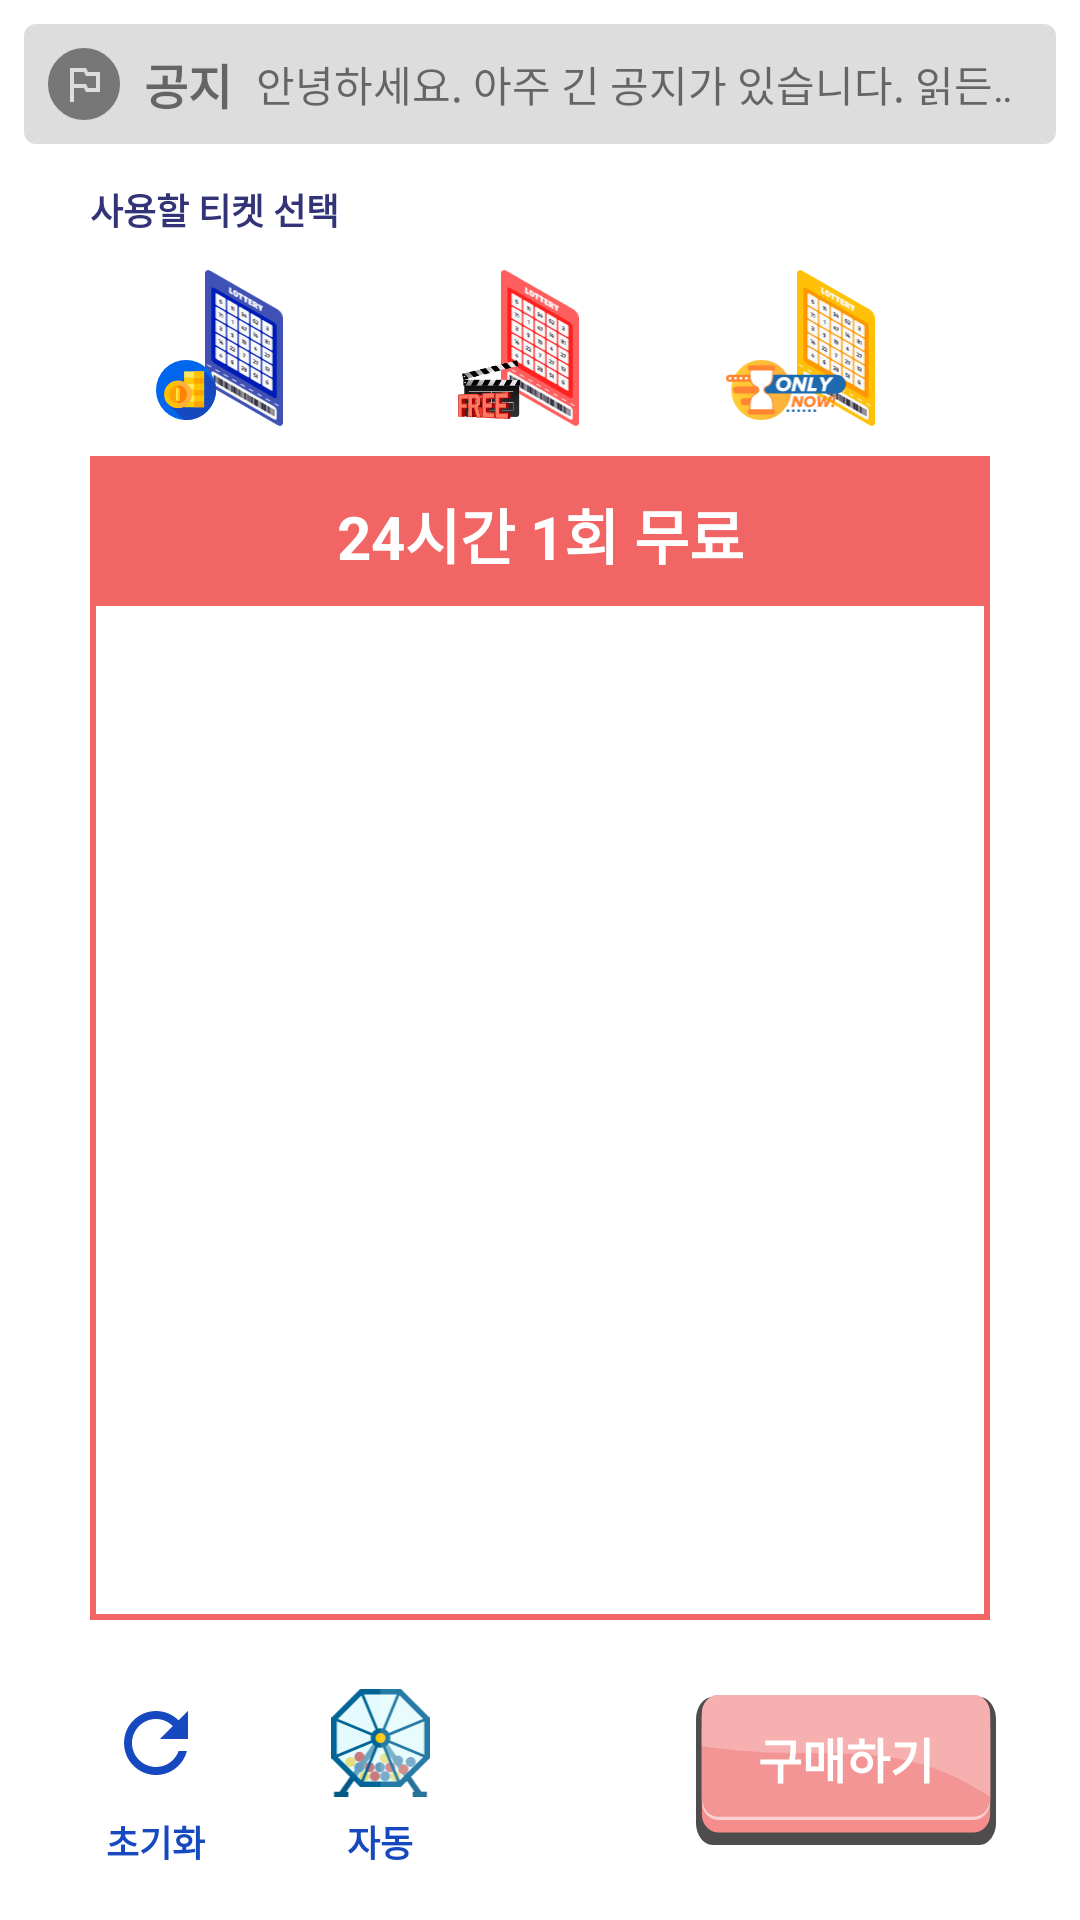

Reconstruct the res/layout file that produces this screen, plus the resources it refers to.
<!-- AndroidManifest.xml: application theme Theme.Lotto_shopping -->
<!-- res/layout/fragment_buy.xml -->
<?xml version="1.0" encoding="utf-8"?>
<RelativeLayout xmlns:android="http://schemas.android.com/apk/res/android"
    xmlns:app="http://schemas.android.com/apk/res-auto"
    xmlns:tools="http://schemas.android.com/tools"
    android:layout_width="match_parent"
    android:layout_height="match_parent"
    tools:context=".FragmentBuy">

    <include layout="@layout/component_noti"/>


    <RelativeLayout
        android:layout_centerHorizontal="true"
        android:layout_below="@id/noti"
        android:id="@+id/ticket_options"
        android:layout_width="wrap_content"
        android:layout_height="wrap_content">

        <LinearLayout
            android:id="@+id/info"
            android:layout_width="wrap_content"
            android:layout_height="wrap_content"
            android:orientation="horizontal"
            android:gravity="center">
            <TextView
                android:layout_width="wrap_content"
                android:layout_height="28dp"
                style="@style/CustomTextBlue"
                android:textColor="@color/custom_black_blue"
                android:gravity="center_vertical"
                android:text="사용할 티켓 선택"/>

            <ImageView
                android:layout_width="24dp"
                android:layout_height="wrap_content"
                android:layout_marginLeft="8dp"
                android:src="@drawable/ic_baseline_info_24"
                android:layout_toRightOf="@id/info"
                app:tint="@color/main_blue_sub" />
        </LinearLayout>

        <LinearLayout
            android:layout_below="@id/info"
            android:layout_width="300dp"
            android:layout_height="64dp"
            android:layout_centerHorizontal="true"
            android:orientation="horizontal"
            android:gravity="center"
            android:weightSum="3"
            android:padding="2dp"
            >
            <ImageView
                android:id="@+id/buy_coin"
                android:tag="0"
                android:layout_marginHorizontal="8dp"
                android:padding="4dp"
                android:layout_width="0dp"
                android:layout_weight="1"
                android:layout_height="match_parent"
                android:src="@drawable/ic_lottery_ticket_blue"
                />
            <ImageView
                android:id="@+id/buy_ad"
                android:tag="1"
                android:layout_marginHorizontal="8dp"
                android:padding="4dp"
                android:layout_width="0dp"
                android:layout_weight="1"
                android:layout_height="match_parent"
                android:src="@drawable/ic_lottery_ticket"
                />
            <ImageView
                android:id="@+id/buy_time"
                android:tag="2"
                android:layout_marginHorizontal="8dp"
                android:padding="4dp"
                android:layout_width="0dp"
                android:layout_weight="1"
                android:layout_height="match_parent"
                android:src="@drawable/ic_lottery_ticket_yellow"
                />






        </LinearLayout>

        <LinearLayout
            android:layout_below="@id/info"
            android:layout_centerHorizontal="true"
            android:layout_width="300dp"
            android:layout_height="wrap_content"
            android:orientation="horizontal"
            android:weightSum="3"
            >
            <ImageView
                android:layout_width="0dp"
                android:layout_weight="1"
                android:layout_height="56dp"
                android:paddingRight="36dp"
                android:paddingTop="36dp"
                android:src="@drawable/ic_coins"
                />
            <ImageView
                android:layout_width="0dp"
                android:layout_weight="1"
                android:layout_height="56dp"
                android:paddingRight="36dp"
                android:paddingTop="36dp"
                android:src="@drawable/free_movie"
                />
            <ImageView
                android:layout_width="0dp"
                android:layout_weight="1"
                android:layout_height="56dp"
                android:paddingRight="36dp"
                android:paddingTop="36dp"
                android:src="@drawable/ic_only_now"
                />






        </LinearLayout>

    </RelativeLayout>









    <include
        android:id="@+id/center"
        layout="@layout/component_number_check_pad"
        android:layout_width="300dp"
        android:layout_height="388dp"
        android:layout_below="@id/ticket_options"
        android:layout_centerHorizontal="true"
        android:layout_marginTop="4dp" />




    

    <LinearLayout
        android:layout_below="@id/center"
        android:layout_width="304dp"
        android:layout_height="wrap_content"
        android:orientation="horizontal"
        android:layout_alignParentBottom="true"
        android:layout_centerHorizontal="true"
        android:gravity="center_vertical"
        >



        <LinearLayout
            android:id="@+id/reset"
            android:layout_width="wrap_content"
            android:layout_height="wrap_content"
            android:orientation="vertical"
            android:gravity="center"
            >

            <ImageView
                android:layout_width="48dp"
                android:layout_height="48dp"
                android:padding="8dp"
                android:src="@drawable/ic_baseline_refresh_24"
                app:tint="@color/main_blue_dark"
                />
            <TextView
                android:layout_width="wrap_content"
                android:layout_height="wrap_content"
                style="@style/CustomTextBlue"
                android:text="초기화"
                android:gravity="center"
                />

        </LinearLayout>



        <LinearLayout
            android:id="@+id/random"
            android:layout_width="wrap_content"
            android:layout_height="wrap_content"
            android:layout_marginLeft="16dp"
            android:orientation="vertical"
            android:gravity="center"
            >

            <ImageView
                android:padding="6dp"
                android:layout_width="wrap_content"
                android:layout_height="48dp"
                android:src="@drawable/ic_buy_random_icon"
                />
            <TextView
                android:layout_width="wrap_content"
                android:layout_height="wrap_content"
                style="@style/CustomTextBlue"
                android:text="자동"
                android:gravity="center"
                />

        </LinearLayout>


        
        <FrameLayout
            android:layout_width="0dp"
            android:layout_weight="1"
            android:layout_height="wrap_content"/>
        <FrameLayout
            android:layout_width="100dp"
            android:layout_height="50dp"
            >
            <ImageView
                android:id="@+id/button"
                android:layout_width="wrap_content"
                android:layout_height="wrap_content"
                android:src="@drawable/ic_red_button_grey"
                android:clickable="true"
                />
            <TextView
                android:layout_width="match_parent"
                android:layout_height="match_parent"
                style="@style/CustomTextWhite"
                android:text="구매하기"
                android:layout_marginBottom="8dp"
                android:gravity="center"/>
        </FrameLayout>


    </LinearLayout>



</RelativeLayout>
<!-- res/layout/component_noti.xml (included above) -->
<?xml version="1.0" encoding="utf-8"?>
<LinearLayout xmlns:android="http://schemas.android.com/apk/res/android"
    xmlns:app="http://schemas.android.com/apk/res-auto"
    android:id="@+id/noti"
    android:layout_alignParentTop="true"
    android:layout_centerHorizontal="true"
    android:layout_width="match_parent"
    android:layout_margin="8dp"
    android:layout_height="40dp"
    android:gravity="center_vertical"
    android:paddingHorizontal="8dp"
    android:orientation="horizontal"
    android:background="@drawable/box_round_noti"
    android:backgroundTint="@color/light_grey">
    <ImageView
        android:layout_width="24dp"
        android:layout_height="24dp"
        android:padding="4dp"
        android:background="@drawable/buy_round_box"
        android:backgroundTint="@color/grey"
        android:src="@drawable/ic_baseline_outlined_flag_24" />
    <TextView
        android:layout_marginLeft="8dp"
        android:layout_width="wrap_content"
        android:layout_height="wrap_content"
        android:text="공지"
        android:textSize="16sp"
        android:textStyle="bold"
        />

    <TextView
        android:id="@+id/noti_tv"
        android:layout_marginLeft="8dp"
        android:layout_width="match_parent"
        android:layout_height="wrap_content"
        android:text="안녕하세요. 아주 긴 공지가 있습니다. 읽든지 말든지 하세요."
        android:marqueeRepeatLimit="marquee_forever"
        android:singleLine="true"
        android:focusable="true"
        android:ellipsize="marquee"
        android:maxLines="@integer/material_motion_duration_long_1"
        />

</LinearLayout>
<!-- res/layout/component_number_check_pad.xml (included above) -->
<?xml version="1.0" encoding="utf-8"?>
<RelativeLayout
    xmlns:android="http://schemas.android.com/apk/res/android"

    android:layout_width="match_parent"
    android:layout_height="match_parent"
    android:background="@color/main_pink_dark"
    android:padding="2dp">
    <LinearLayout
        android:layout_width="match_parent"
        android:layout_height="match_parent"
        android:background="@color/white"
        android:orientation="vertical"
        >
        <TextView
            android:id="@+id/number_pad_text"
            android:layout_width="match_parent"
            android:layout_height="48dp"
            android:paddingVertical="8dp"
            android:textSize="20sp"
            android:gravity="center"
            android:textStyle="bold"
            android:textColor="@color/white"
            android:background="@color/main_pink_dark"
            android:text="24시간 1회 무료"/>
        <GridView
            android:id="@+id/number_pad_gridview"
            android:layout_width="match_parent"
            android:layout_height="0dp"
            android:layout_weight="1"
            android:numColumns="7">
        </GridView>
    </LinearLayout>
    <TextView
        android:id="@+id/time_tv"
        android:visibility="invisible"
        android:layout_width="wrap_content"
        android:layout_height="wrap_content"
        android:layout_centerInParent="true"
        style="@style/CustomTextWhite"
        android:text="01:00:00 이후에 구매 가능합니다."
        android:textColor="@color/main_pink_dark"/>
</RelativeLayout>
<!-- resources referenced by this layout -->
<resources>
  <color name="custom_black_blue">#FF333377</color>
  <color name="grey">#FF777777</color>
  <color name="light_grey">#DDDDDD</color>
  <color name="main_blue_dark">#1649BF</color>
  <color name="main_blue_sub">#76ADF6</color>
  <color name="main_pink_dark">#F26565</color>
  <color name="white">#FFFFFFFF</color>
  <!-- drawable box_round_noti (drawable) -->
  <?xml version="1.0" encoding="utf-8"?>
  <layer-list xmlns:android="http://schemas.android.com/apk/res/android">
      <item>
          <shape android:shape="rectangle">
              <solid android:color="@color/light_grey" />
              <corners
                  android:radius="4dp"
                  />
          </shape>
      </item>
  </layer-list>
  <!-- drawable buy_round_box (drawable) -->
  <?xml version="1.0" encoding="utf-8"?>
  <shape xmlns:android="http://schemas.android.com/apk/res/android"
      android:padding="10dp"
      android:shape="rectangle" >
      <corners
          android:radius="16dp"
          />
      <stroke
          android:width="2dp"
          android:color="@color/main_pink_dark" />
  </shape>
  
  
  
  <!-- drawable ic_baseline_outlined_flag_24 (drawable) -->
  <vector android:height="24dp" android:tint="@color/light_grey"
      android:viewportHeight="24" android:viewportWidth="24"
      android:width="24dp" xmlns:android="http://schemas.android.com/apk/res/android">
      <path android:fillColor="@android:color/white" android:pathData="M14,6l-1,-2L5,4v17h2v-7h5l1,2h7L20,6h-6zM18,14h-4l-1,-2L7,12L7,6h5l1,2h5v6z"/>
  </vector>
  <!-- drawable ic_baseline_refresh_24 (drawable) -->
  <vector android:height="24dp" android:tint="#0045AE"
      android:viewportHeight="24" android:viewportWidth="24"
      android:width="24dp" xmlns:android="http://schemas.android.com/apk/res/android">
      <path android:fillColor="@android:color/white" android:pathData="M17.65,6.35C16.2,4.9 14.21,4 12,4c-4.42,0 -7.99,3.58 -7.99,8s3.57,8 7.99,8c3.73,0 6.84,-2.55 7.73,-6h-2.08c-0.82,2.33 -3.04,4 -5.65,4 -3.31,0 -6,-2.69 -6,-6s2.69,-6 6,-6c1.66,0 3.14,0.69 4.22,1.78L13,11h7V4l-2.35,2.35z"/>
  </vector>
  <style name="CustomTextBlue" parent="@style/TextAppearance.AppCompat">
          <item name="android:textSize">12sp</item>
          <item name="android:textColor">@color/main_blue_dark</item>
          <item name="android:textStyle">bold</item>
      </style>
  <style name="CustomTextWhite" parent="@style/TextAppearance.AppCompat">
          <item name="android:textSize">16sp</item>
          <item name="android:textColor">@color/white</item>
          <item name="android:textStyle">bold</item>
      </style>
  <style name="Theme.Lotto_shopping" parent="Theme.MaterialComponents.DayNight.NoActionBar">
          
          <item name="colorPrimary">@color/main_color_dark</item>
          <item name="colorPrimaryVariant">@color/main_color_dark</item>
          <item name="colorOnPrimary">@color/white</item>
          
          <item name="colorSecondary">@color/main_color_light</item>
          <item name="colorSecondaryVariant">@color/main_color_dark</item>
          <item name="colorOnSecondary">@color/black</item>
          
          <item name="android:statusBarColor" tools:targetApi="l">?attr/colorPrimaryVariant</item>
          
      </style>
  <color name="black">#FF000000</color>
</resources>
